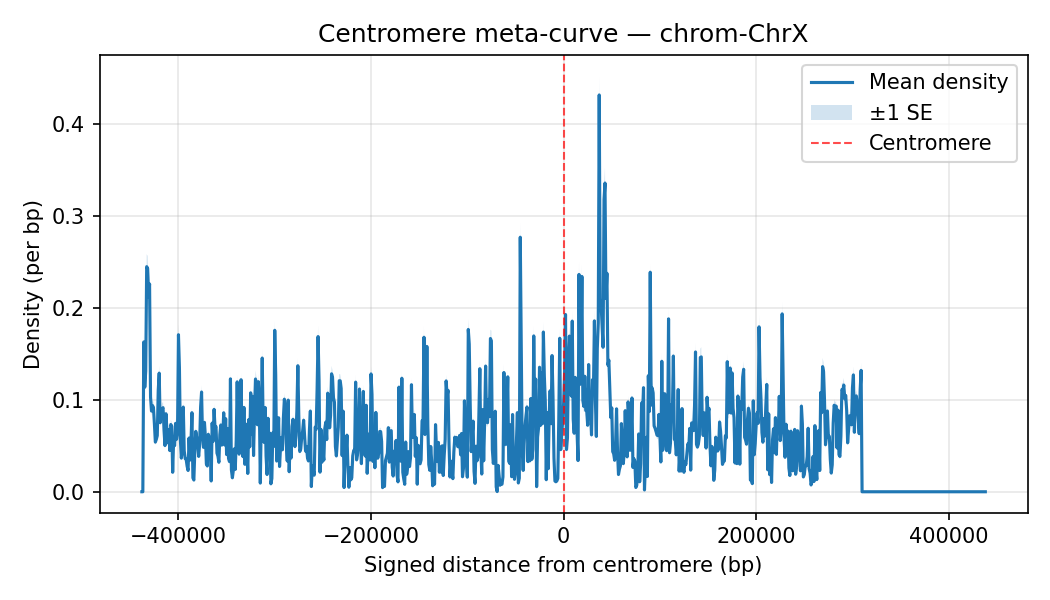

Source data for this figure (header and first rows):
chrom, Bin_Center, mean_density, sd_density, n_datasets, se_density
ChrX, -438000, 0.0, 0.0, 35, 0.0
ChrX, -437000, 0.0, 0.0, 35, 0.0
ChrX, -436000, 0.163, 0.05803, 35, 0.00981
ChrX, -435000, 0.1137, 0.04034, 35, 0.006819
ChrX, -434000, 0.1315, 0.04852, 35, 0.008202
ChrX, -433000, 0.2449, 0.07971, 35, 0.01347
ChrX, -432000, 0.2428, 0.08166, 35, 0.0138
ChrX, -431000, 0.2119, 0.07391, 35, 0.01249
ChrX, -430000, 0.2261, 0.07925, 35, 0.0134
ChrX, -429000, 0.1032, 0.03595, 35, 0.006077
ChrX, -428000, 0.08777, 0.02906, 35, 0.004912
ChrX, -427000, 0.09383, 0.03109, 35, 0.005255
ChrX, -426000, 0.09183, 0.03658, 35, 0.006183
ChrX, -425000, 0.07423, 0.0281, 35, 0.00475
ChrX, -424000, 0.054, 0.01849, 35, 0.003126
ChrX, -423000, 0.05697, 0.01979, 35, 0.003345
ChrX, -422000, 0.06111, 0.02104, 35, 0.003556
ChrX, -421000, 0.1103, 0.04112, 35, 0.00695
ChrX, -420000, 0.1291, 0.04778, 35, 0.008076
ChrX, -419000, 0.07506, 0.02599, 35, 0.004392
ChrX, -418000, 0.08574, 0.028, 35, 0.004733
ChrX, -417000, 0.08969, 0.03861, 35, 0.006526
ChrX, -416000, 0.09149, 0.03698, 35, 0.006251
ChrX, -415000, 0.0672, 0.02504, 35, 0.004233
ChrX, -414000, 0.05023, 0.02364, 35, 0.003996
ChrX, -413000, 0.08489, 0.03172, 35, 0.005361
ChrX, -412000, 0.06706, 0.02458, 35, 0.004155
ChrX, -411000, 0.05326, 0.01973, 35, 0.003335
ChrX, -410000, 0.06754, 0.032, 35, 0.005408
ChrX, -409000, 0.04483, 0.01649, 35, 0.002788
ChrX, -408000, 0.07317, 0.02989, 35, 0.005052
ChrX, -407000, 0.07131, 0.02775, 35, 0.004691
ChrX, -406000, 0.02117, 0.0108, 35, 0.001825
ChrX, -405000, 0.05674, 0.02062, 35, 0.003486
ChrX, -404000, 0.05014, 0.01775, 35, 0.002999
ChrX, -403000, 0.0744, 0.03223, 35, 0.005448
ChrX, -402000, 0.05709, 0.02073, 35, 0.003504
ChrX, -401000, 0.06369, 0.02755, 35, 0.004657
ChrX, -400000, 0.1708, 0.06703, 35, 0.01133
ChrX, -399000, 0.1349, 0.0575, 35, 0.009719
ChrX, -398000, 0.0564, 0.02152, 35, 0.003638
ChrX, -397000, 0.03657, 0.01774, 35, 0.002998
ChrX, -396000, 0.04951, 0.01848, 35, 0.003124
ChrX, -395000, 0.09214, 0.03633, 35, 0.006141
ChrX, -394000, 0.04443, 0.01748, 35, 0.002955
ChrX, -393000, 0.03609, 0.01135, 35, 0.001919
ChrX, -392000, 0.03537, 0.01339, 35, 0.002263
ChrX, -391000, 0.02774, 0.009024, 35, 0.001525
ChrX, -390000, 0.02314, 0.008809, 35, 0.001489
ChrX, -389000, 0.05846, 0.02604, 35, 0.004401
ChrX, -388000, 0.03443, 0.01438, 35, 0.002431
ChrX, -387000, 0.05386, 0.01818, 35, 0.003074
ChrX, -386000, 0.08603, 0.03432, 35, 0.005801
ChrX, -385000, 0.01511, 0.006893, 35, 0.001165
ChrX, -384000, 0.01274, 0.004494, 35, 0.0007596
ChrX, -383000, 0.04506, 0.01679, 35, 0.002837
ChrX, -382000, 0.06569, 0.02205, 35, 0.003728
ChrX, -381000, 0.05903, 0.02548, 35, 0.004307
ChrX, -380000, 0.051, 0.01908, 35, 0.003224
ChrX, -379000, 0.03846, 0.01457, 35, 0.002463
... 817 more rows
